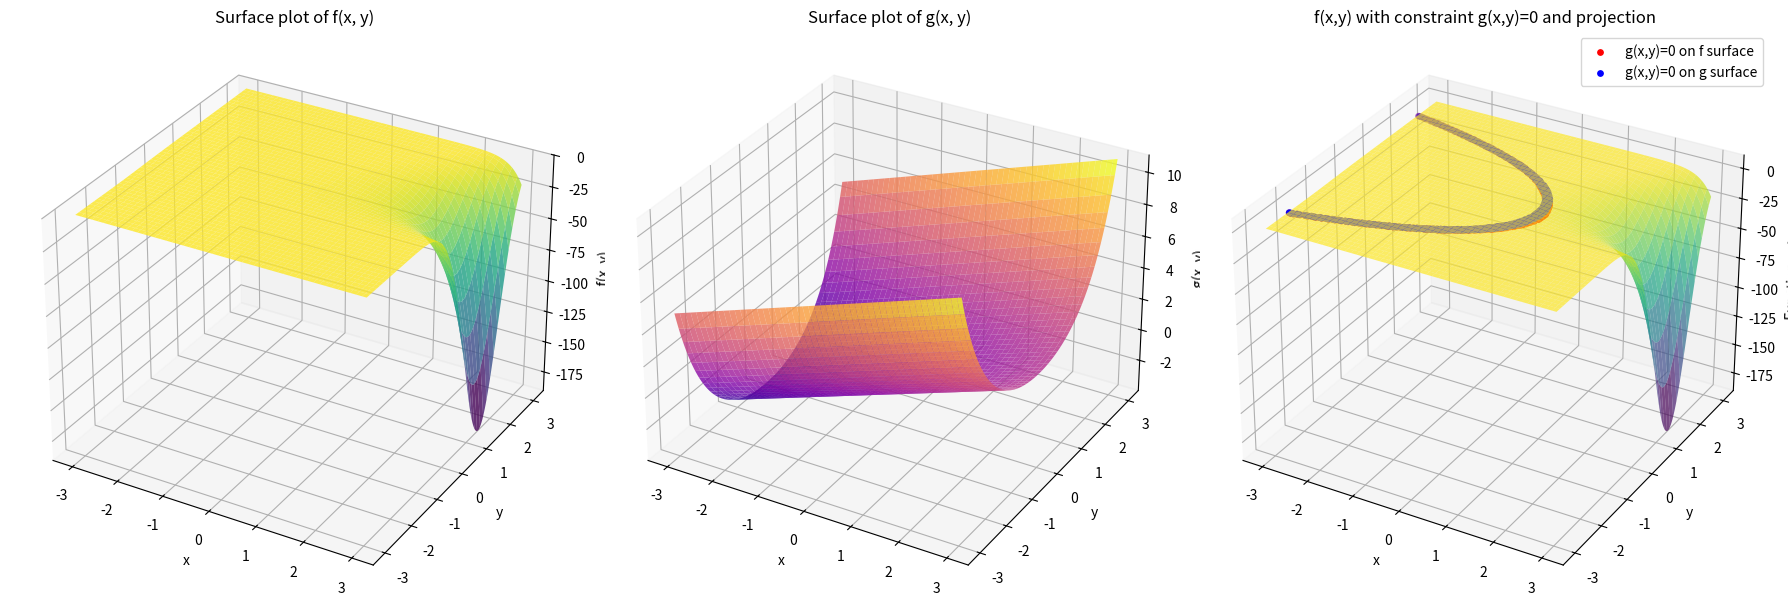

Write Python code to recreate this figure.
import numpy as np
import matplotlib.pyplot as plt
from mpl_toolkits.mplot3d import Axes3D

# Constrained Optimization:
# The core problem involves optimizing (finding the maximum or minimum of) a function, say f(x, y, z)
# under a constraint defined by another function g(x, y) = 0.
# Here, we will visualize the function f and the constraint g in a 3D space using surface plots. 
# The function f will be plotted as a surface, and the constraint g will be visualized as a curve
# on the surface of f. 

# To address the constraints, a new function called the Lagrangian is formed. 
# For a single constraint g(x, y, z) = 0, the Lagrangian is defined as:
# L(x, y, z, λ) = f(x, y, z) + λg(x, y, z), where λ is the Lagrange multiplier:
# (i.e., ∂L/∂g = λ).  

# In this example the constraint g(x, y) = 0 is a hyperbolic paraboloid.
# The function f(x, y) = -exp(x - y^2 + xy) is a negative exponential function.

# Import necessary libraries
# Define the functions
import matplotlib.pyplot as plt
def f(x, y):
    """Function to minimize."""
    return -np.exp(x - y**2 + x*y)

def g(x, y):
    """Constraint function g(x, y) = 0."""
    return np.cosh(y) + x - 2

# Create a grid of points
x = np.linspace(-3, 3, 200)
y = np.linspace(-3, 3, 200)
X, Y = np.meshgrid(x, y)

# Compute function values
Z1 = f(X, Y)
Z2 = g(X, Y)

fig = plt.figure(figsize=(18, 6))

# Surface plot for f
ax1 = fig.add_subplot(131, projection='3d')
surf1 = ax1.plot_surface(X, Y, Z1, cmap='viridis', alpha=0.8)
ax1.set_title('Surface plot of f(x, y)')
ax1.set_xlabel('x')
ax1.set_ylabel('y')
ax1.set_zlabel('f(x, y)')
ax1.set_zlim(np.min(Z1), np.max(Z1))  # Fix z-axis limits for f

# Surface plot for g
ax2 = fig.add_subplot(132, projection='3d')
surf2 = ax2.plot_surface(X, Y, Z2, cmap='plasma', alpha=0.8)
ax2.set_title('Surface plot of g(x, y)')
ax2.set_xlabel('x')
ax2.set_ylabel('y')
ax2.set_zlabel('g(x, y)')
ax2.set_zlim(np.min(Z2), np.max(Z2))  # Fix z-axis limits for g

# Fix z-axis limits for g surface
# Combined plot: f surface + constraint curve + projection onto g surface
ax3 = fig.add_subplot(133, projection='3d')
ax3.plot_surface(X, Y, Z1, cmap='viridis', alpha=0.7)

tol = 0.05
mask = np.abs(Z2) < tol

# Constraint curve on f surface (red)
ax3.scatter(X[mask], Y[mask], Z1[mask], color='red', s=15, label='g(x,y)=0 on f surface')

# Project constraint curve onto g surface (blue)
ax3.scatter(X[mask], Y[mask], Z2[mask], color='blue', s=15, label='g(x,y)=0 on g surface')

# Draw vertical lines connecting points on f surface and g surface to emphasize projection
for xi, yi, zf, zg in zip(X[mask], Y[mask], Z1[mask], Z2[mask]):
    # Draw line from f surface point down/up to g surface point (on g surface plot)
    ax3.plot([xi, xi], [yi, yi], [zf, zg], color='gray', alpha=0.5, linewidth=0.7)

ax3.set_title('f(x,y) with constraint g(x,y)=0 and projection')
ax3.set_xlabel('x')
ax3.set_ylabel('y')
ax3.set_zlabel('Function values')
# Set z limits to cover both surfaces reasonably
z_min = min(np.min(Z1), np.min(Z2))
z_max = max(np.max(Z1), np.max(Z2))
ax3.set_zlim(z_min, z_max)
ax3.legend()

# ... existing code ...

plt.tight_layout()
plt.show()